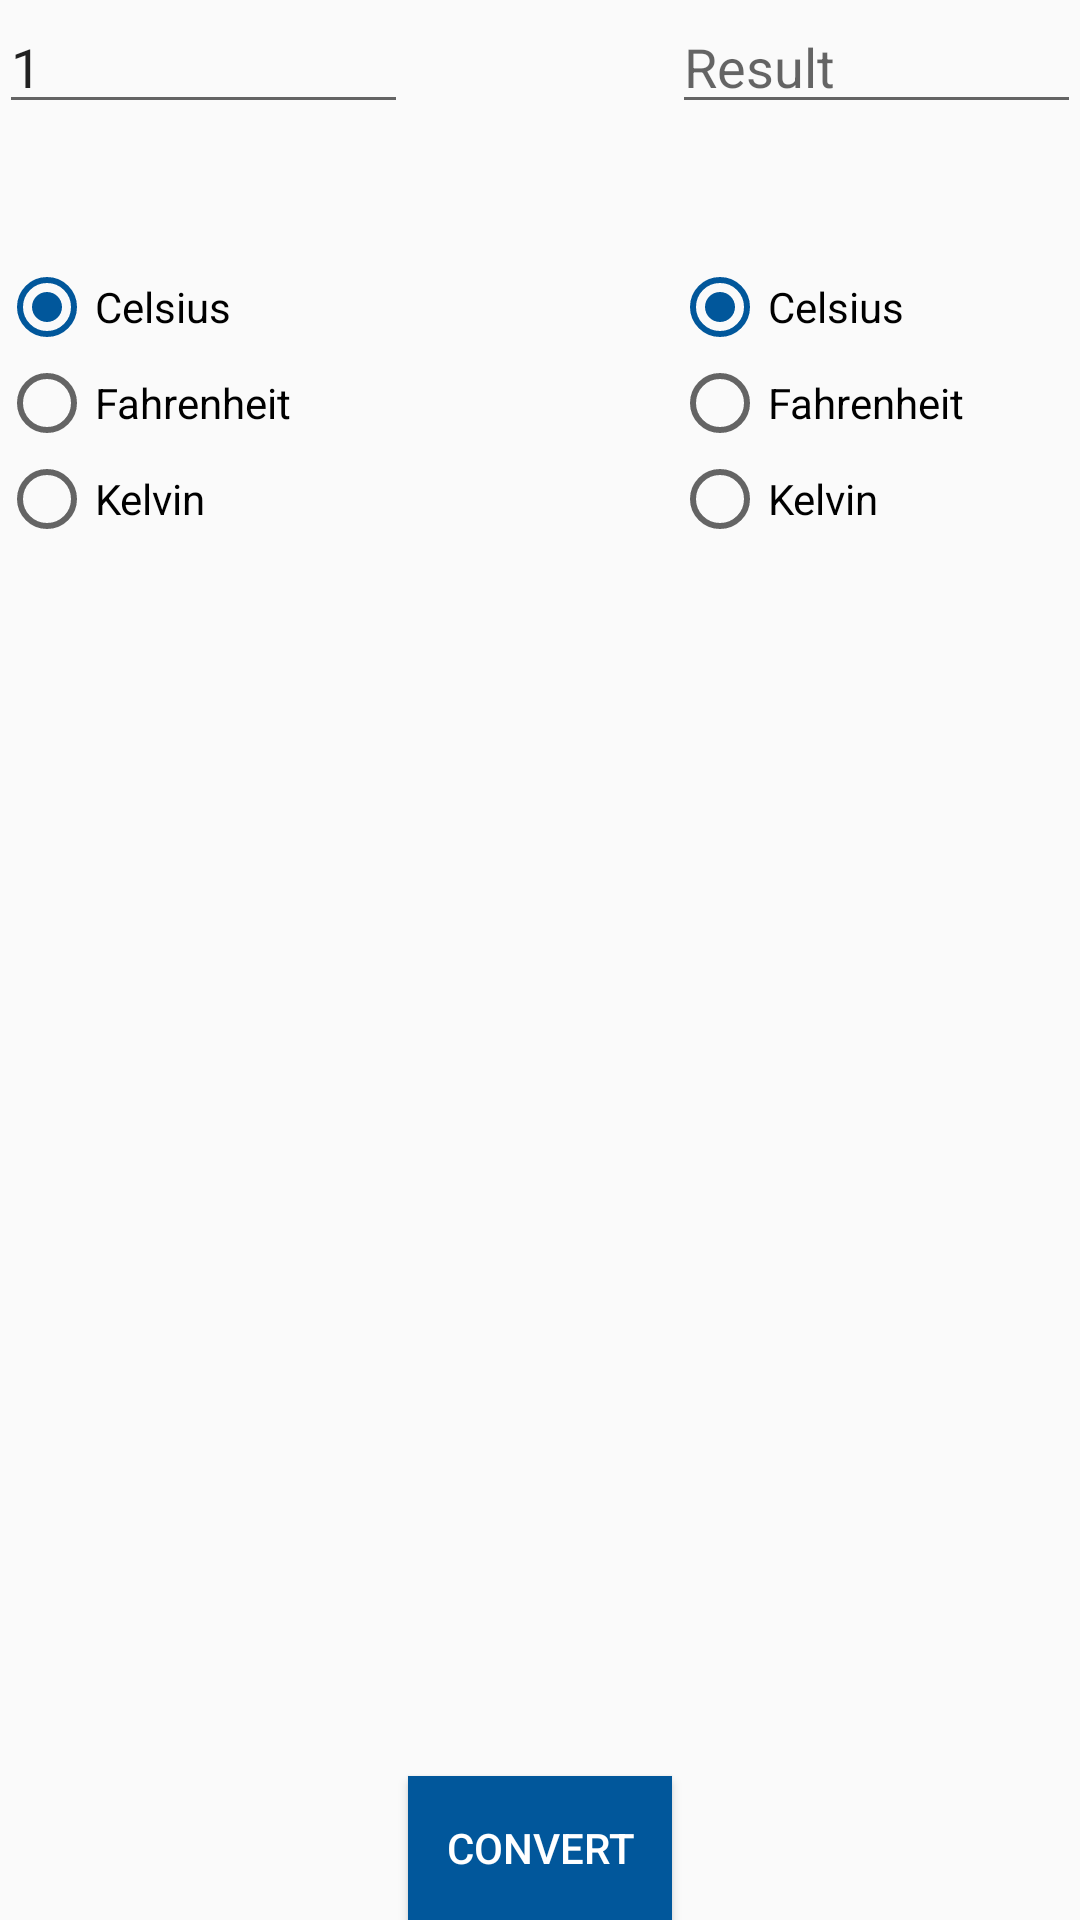

Android layout source for this screen:
<!-- AndroidManifest.xml: application theme AppTheme -->
<!-- res/layout/activity_temperature.xml -->
<?xml version="1.0" encoding="utf-8"?>
<RelativeLayout xmlns:android="http://schemas.android.com/apk/res/android"
    xmlns:tools="http://schemas.android.com/tools"
    android:layout_width="match_parent"
    android:layout_height="match_parent"
    android:paddingBottom="@dimen/activity_vertical_margin"
    android:paddingLeft="@dimen/activity_horizontal_margin"
    android:paddingRight="@dimen/activity_horizontal_margin"
    android:paddingTop="@dimen/activity_vertical_margin"
    tools:context="com.example.eshwarprithvi.converter.TemperatureActivity">

    <EditText
        android:layout_width="wrap_content"
        android:layout_height="wrap_content"
        android:inputType="numberDecimal"
        android:ems="10"
        android:id="@+id/editText"
        android:hint="Enter Value"
        android:text="1"
        android:layout_alignParentTop="true"
        android:layout_alignParentLeft="true"
        android:layout_alignParentStart="true"
        android:layout_toLeftOf="@+id/button"
        android:layout_toStartOf="@+id/button"
        android:maxLength="15"/>


    <EditText
        android:layout_width="wrap_content"
        android:layout_height="wrap_content"
        android:inputType="numberDecimal"
        android:ems="10"
        android:id="@+id/editText2"
        android:hint="Result"
        android:layout_alignParentTop="true"
        android:layout_alignParentRight="true"
        android:layout_alignParentEnd="true"
        android:layout_toRightOf="@+id/button"
        android:layout_toEndOf="@+id/button" />

    <Button
        android:layout_width="wrap_content"
        android:layout_height="wrap_content"
        android:text="convert"
        android:id="@+id/button"
        android:layout_alignParentBottom="true"
        android:layout_centerHorizontal="true"
        android:background="@drawable/ripple_effect"
        android:textColor="#fff"/>

    <RadioGroup
        android:layout_width="250dp"
        android:layout_height="match_parent"
        android:layout_below="@+id/editText"
        android:layout_alignParentLeft="true"
        android:layout_alignParentStart="true"
        android:layout_alignRight="@+id/editText"
        android:layout_marginTop="45dp"
        android:id="@+id/group1">

        <RadioButton
            android:layout_width="wrap_content"
            android:layout_height="wrap_content"
            android:text="Celsius"
            android:id="@+id/radioButton1A"
            android:checked="true"/>

        <RadioButton
            android:layout_width="wrap_content"
            android:layout_height="wrap_content"
            android:text="Fahrenheit"
            android:id="@+id/radioButton2A" />
        <RadioButton
            android:layout_width="wrap_content"
            android:layout_height="wrap_content"
            android:text="Kelvin"
            android:id="@+id/radioButton3A" />
    </RadioGroup>

    <RadioGroup
        android:layout_width="match_parent"
        android:layout_height="match_parent"
        android:layout_alignTop="@+id/group1"
        android:layout_alignLeft="@+id/editText2"
        android:id="@+id/group2">

        <RadioButton
            android:layout_width="wrap_content"
            android:layout_height="wrap_content"
            android:text="Celsius"
            android:id="@+id/radioButton1B"
            android:checked="true"/>

        <RadioButton
            android:layout_width="wrap_content"
            android:layout_height="wrap_content"
            android:text="Fahrenheit"
            android:id="@+id/radioButton2B" />
        <RadioButton
            android:layout_width="wrap_content"
            android:layout_height="wrap_content"
            android:text="Kelvin"
            android:id="@+id/radioButton3B" />

    </RadioGroup>



</RelativeLayout>
<!-- resources referenced by this layout -->
<resources>
  <!-- drawable ripple_effect (drawable) -->
  <?xml version="1.0" encoding="utf-8"?>
  <ripple xmlns:android="http://schemas.android.com/apk/res/android"
      xmlns:tools="http://schemas.android.com/tools"
      android:color="#ff9800"
      tools:targetApi="lollipop">
      
          
              
          
      
      <item android:drawable="@color/colorAccent" />
  </ripple>
  <style name="AppTheme" parent="Theme.AppCompat.Light.DarkActionBar">
          
          <item name="colorPrimary">@color/colorPrimary</item>
          <item name="colorPrimaryDark">@color/colorPrimaryDark</item>
          <item name="colorAccent">@color/colorAccent</item>
      </style>
  <color name="colorAccent">#01579b</color>
  <color name="colorPrimary">#ff9800</color>
  <color name="colorPrimaryDark">#ef6c00</color>
</resources>
